Run: headless pygame with SDL's dummy video driver; simulated clock (each Clock.tick advances the game by its frame time, no real sleeping); random seed 0; keys injected as events and as key.get_pressed() state; no mouse input.
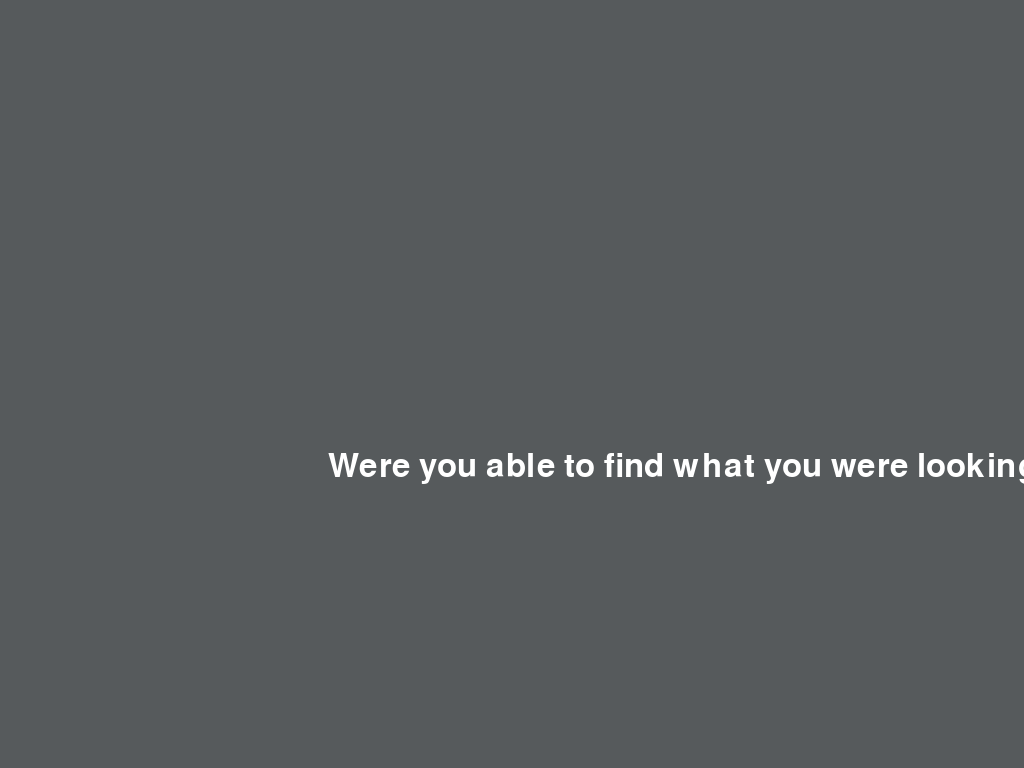
Frame 1 of 4 · flips 1–60 · no input
Frame 2 of 4 · flips 61–180 · tapped SPACE, RETURN · held RIGHT (→), D · screen unchanged from frame 1, image omitted
Frame 3 of 4 · flips 181–300 · held DOWN (↓), S · screen unchanged from frame 2, image omitted
Frame 4 of 4 · flips 301–420 · held LEFT (←), A, UP (↑), W · screen unchanged from frame 3, image omitted

The pygame program that drew these frames:

import pygame
import random


pygame.init()
screen_width=1440 #Set width and height to match your monitor.
screen_height=900
screen = pygame.display.set_mode((screen_width, screen_height), pygame.FULLSCREEN)
clock = pygame.time.Clock()
pygame.mouse.set_visible(False) # Hides the mouse cursor
done = False

question = random.choice(['Did you enjoy your visit today?', 'Would you reccomend us to a friend?', 'Were you satisfied with the service you received today?', 'Were you able to find what you were looking for?'])
bg_color = random.choice([(105, 58, 119), (162, 173, 0), (125, 154, 170), (86, 90,92)]) #crocker colors


font = pygame.font.SysFont("Futura, Helvetica, Arial", 48) #system fonts and size
text = font.render(question, True, (255,255,255)) #text, anti-alias, color



while not done:
    for event in pygame.event.get():
        if event.type == pygame.QUIT:
            done = True
        if event.type == pygame.KEYDOWN and event.key == pygame.K_ESCAPE:
            done = True

    screen.fill(bg_color) #sets background color
    screen.blit(text, (screen_width/2 - text.get_rect().width/2,screen_height/2)) #adds text to
    pygame.display.flip()
    #clock.tick(10)
